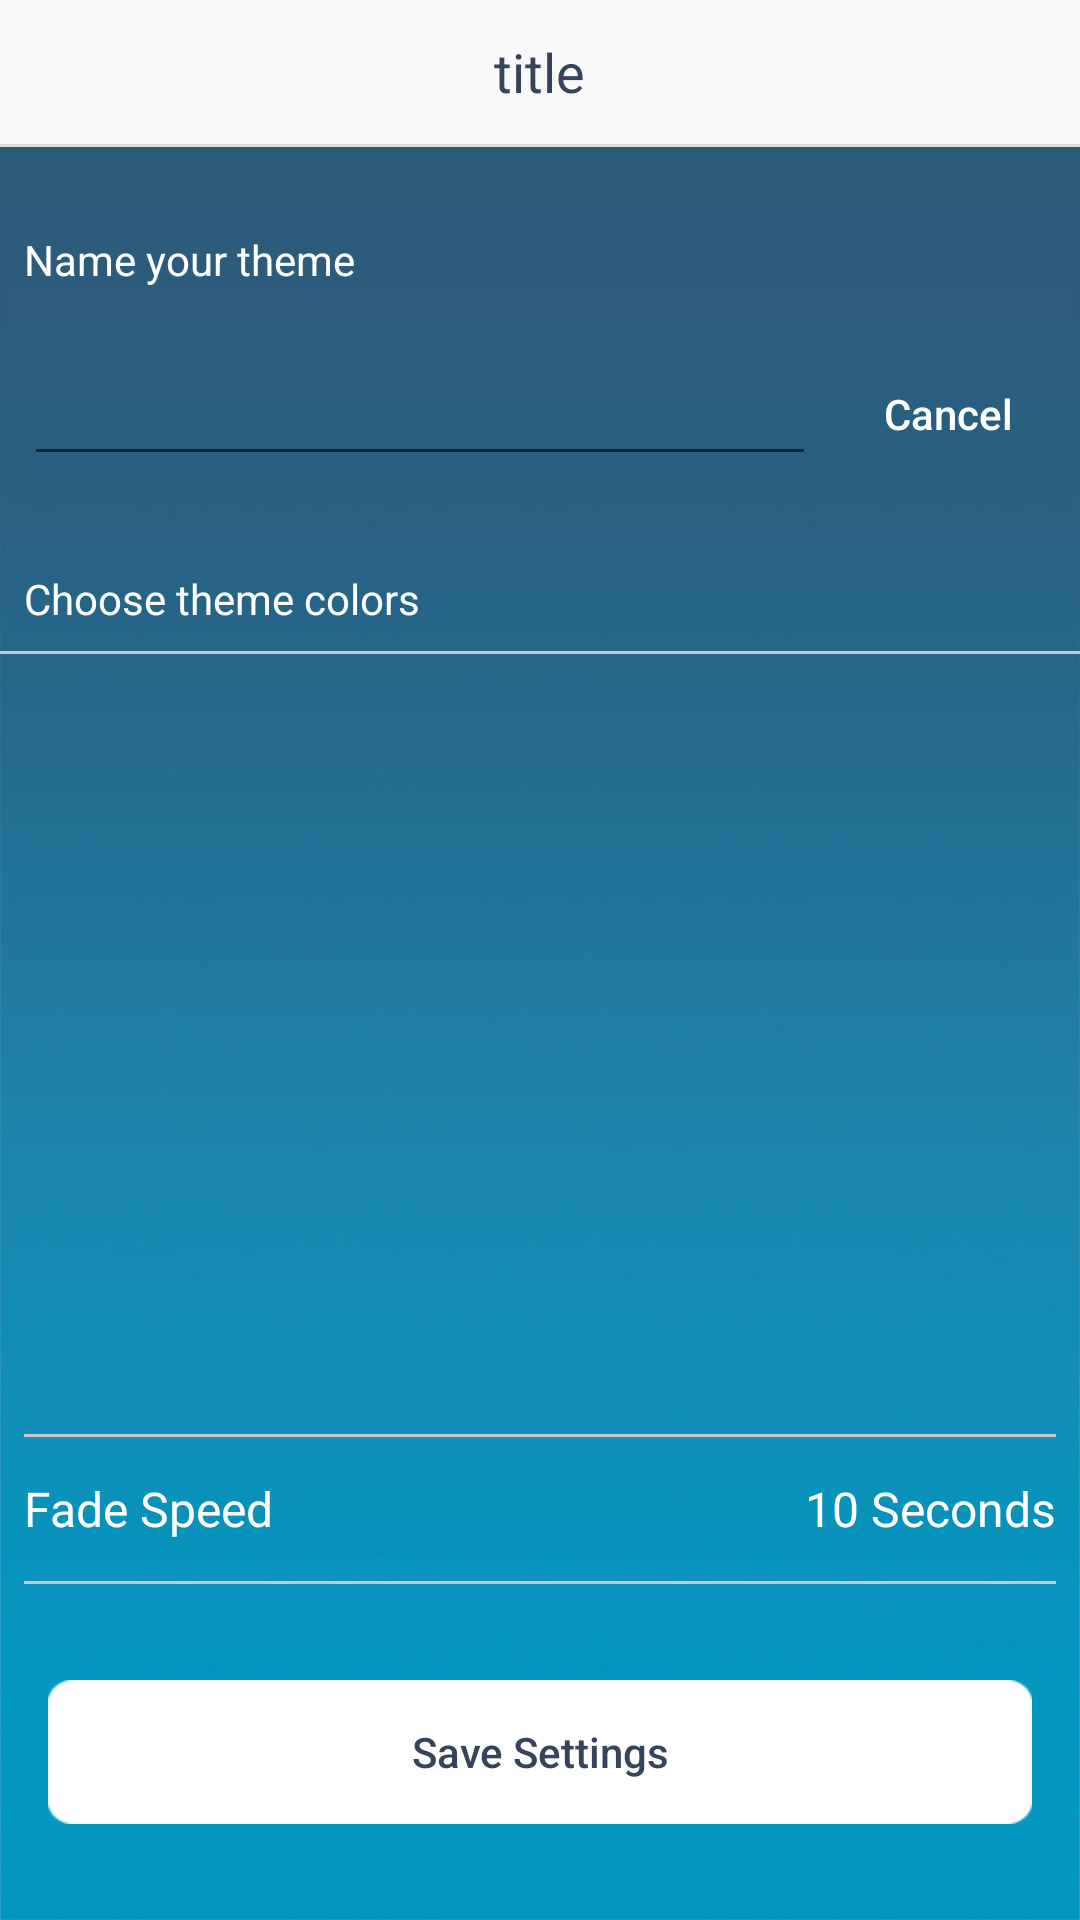

Layout XML and referenced resources for this Android screen:
<!-- AndroidManifest.xml: application theme AppTheme -->
<!-- res/layout/activity_edit_theme_color.xml -->
<?xml version="1.0" encoding="utf-8"?>
<LinearLayout
    xmlns:android="http://schemas.android.com/apk/res/android"
    xmlns:app="http://schemas.android.com/apk/res-auto"
    xmlns:tools="http://schemas.android.com/tools"
    android:layout_width="match_parent"
    android:layout_height="match_parent"
    android:background="@mipmap/tutorial_bg"
    android:orientation="vertical"
    tools:context=".activity.PairSwitchActivity">

    <include layout="@layout/layout_title"/>

    <TextView android:layout_width="wrap_content" android:layout_height="wrap_content"
              android:layout_marginTop="20dp"
              android:padding="8dp"
              android:text="Name your theme"
              android:textColor="@color/white"/>


    <LinearLayout android:layout_width="match_parent"
                  android:layout_height="wrap_content"
                  android:layout_marginTop="10dp"
                  android:gravity="center_vertical"
                  android:orientation="horizontal"
                  android:paddingLeft="8dp">

        <EditText android:id="@+id/et_name" android:layout_width="0dp"
                  android:layout_height="wrap_content"
                  android:layout_weight="1"
                  android:maxLength="15"
                  android:imeOptions="actionDone"
                  android:singleLine="true"
                  android:textColor="@color/white"/>

        <Button android:id="@+id/btn_cancel" android:layout_width="wrap_content"
                android:layout_height="wrap_content"
                android:background="@null"
                android:text="Cancel" android:textColor="@color/white"/>


    </LinearLayout>

    <TextView android:layout_width="wrap_content" android:layout_height="wrap_content"
              android:layout_marginTop="20dp"
              android:padding="8dp"
              android:text="Choose theme colors"
              android:textColor="@color/white"/>

    <View android:layout_width="match_parent"
          android:layout_height="1dp"
          android:background="@color/separator"/>

    <ListView android:id="@+id/lv"
              android:layout_width="match_parent"
              android:layout_height="0dp"
              android:layout_weight="1"
              android:divider="#c7c7cc" android:dividerHeight="1dp"/>

    <LinearLayout android:layout_width="match_parent"
                  android:layout_height="wrap_content"
                  android:layout_marginTop="8dp"
                  android:orientation="vertical"
                  android:paddingLeft="8dp"
                  android:paddingRight="8dp">

        <View android:layout_width="match_parent"
              android:layout_height="1dp"
              android:background="@color/separator"/>


        <LinearLayout
            android:id="@+id/layout_select"
            android:layout_width="match_parent"
            android:layout_height="48dp"
            android:gravity="center_vertical"
            android:orientation="horizontal"
            android:paddingBottom="8dp"
            android:paddingTop="8dp">

            <TextView android:layout_width="wrap_content" android:layout_height="wrap_content"
                      android:text="Fade Speed"
                      android:textColor="@color/text_color_main"
                      android:textSize="16sp"/>

            <TextView android:id="@+id/tv_fade" android:layout_width="0dp"
                      android:layout_height="wrap_content"
                      android:layout_weight="1"
                      android:gravity="right|center_vertical"
                      android:text="10 Seconds"
                      android:textColor="@color/text_color_main"
                      android:textSize="16sp"/>

        </LinearLayout>

        <View android:layout_width="match_parent"
              android:layout_height="1dp"
              android:background="@color/separator"/>


    </LinearLayout>

    <Button android:id="@+id/btn_save" android:layout_width="match_parent"
            android:layout_height="wrap_content"
            android:layout_marginBottom="32dp"
            android:layout_marginLeft="16dp"
            android:layout_marginRight="16dp"
            android:layout_marginTop="32dp"
            android:background="@mipmap/btn_enable"
            android:text="Save Settings"
            android:textColor="@color/btn_text_color_enable"
            android:visibility="visible"
            tools:visibility="visible"/>


</LinearLayout>
<!-- res/layout/layout_title.xml (included above) -->
<?xml version="1.0" encoding="utf-8"?>
<LinearLayout xmlns:android="http://schemas.android.com/apk/res/android"
              android:layout_width="match_parent" android:layout_height="49dp"
              android:orientation="vertical">
    <RelativeLayout android:layout_width="match_parent"
                    android:layout_height="48dp"
                    android:background="#f9f9f9"
                    android:orientation="horizontal"
                    android:paddingLeft="8dp"
                    android:paddingRight="8dp">

        <ImageButton android:id="@+id/btn_title_left" android:layout_width="wrap_content"
                     android:layout_height="match_parent"
                     android:layout_alignParentLeft="true" android:layout_centerVertical="true"
                     android:background="@null"
                     android:paddingLeft="4dp"
                     android:paddingRight="16dp"
                     android:src="@mipmap/ic_back_black"
                     android:visibility="gone"/>

        <TextView android:id="@+id/tv_title" android:layout_width="wrap_content"
                  android:layout_height="wrap_content"
                  android:layout_centerInParent="true"
                  android:text="title"
                  android:textColor="#36445b"
                  android:textSize="18sp"/>

        <ImageButton android:id="@+id/btn_title_right" android:layout_width="wrap_content"
                     android:layout_height="wrap_content"
                     android:layout_alignParentRight="true" android:layout_centerVertical="true"
                     android:background="@null"
                     android:padding="4dp"
                     android:src="@mipmap/ic_add"
                     android:visibility="gone"/>

    </RelativeLayout>

    <View android:layout_width="match_parent" android:layout_height="1dp"
          android:background="#dedede"/>

</LinearLayout>
<!-- resources referenced by this layout -->
<resources>
  <color name="btn_text_color_enable">#36445b</color>
  <color name="separator">#c7c7cc</color>
  <color name="text_color_main">@color/white</color>
  <color name="white">#ffffff</color>
  <!-- mipmap btn_enable: png bitmap (mipmap-xxhdpi, 1652 bytes) -->
  <!-- mipmap ic_add: png bitmap (mipmap-xxhdpi, 1109 bytes) -->
  <!-- mipmap ic_back_black: png bitmap (mipmap-xxhdpi, 1799 bytes) -->
  <!-- mipmap tutorial_bg: jpg bitmap (mipmap-xxhdpi, 137685 bytes) -->
  <style name="AppTheme" parent="Theme.AppCompat.Light.DarkActionBar">
          
          <item name="colorPrimary">@color/colorPrimary</item>
          <item name="colorPrimaryDark">@color/colorPrimaryDark</item>
          <item name="colorAccent">@color/colorAccent</item>
          <item name="android:textAllCaps">false</item>
          <item name="windowNoTitle">true</item>
          <item name="windowActionBar">false</item>
      </style>
  <color name="colorPrimary">#3F51B5</color>
  <color name="colorPrimaryDark">#000000</color>
  <color name="colorAccent">#afabab</color>
</resources>
